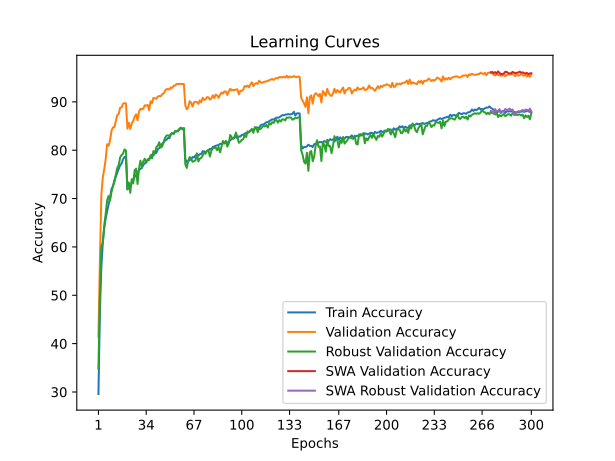

The data file committed next to this chart (first rows):
time; train_accuracy; train_loss; valid_accuracy; valid_loss; valid_accuracy_robust; valid_accuracy_swa; valid_accuracy_robust_swa
57,1995; 29,5860; 2,0045; 41,4200; 1,9420; 34,8966; 41,4200; 34,8966
114,1553; 46,7500; 1,6776; 57,0100; 1,7169; 49,9862; 57,0100; 49,9862
170,9313; 55,7240; 1,5007; 70,6800; 1,2165; 59,9724; 70,6800; 59,9724
228,2580; 60,8900; 1,3967; 74,3700; 1,1492; 60,8552; 74,3700; 60,8552
285,8600; 63,9300; 1,3322; 76,0600; 1,1291; 64,4138; 76,0600; 64,4138
343,1169; 65,8540; 1,2869; 78,1100; 1,0722; 66,8069; 78,1100; 66,8069
402,2936; 67,3580; 1,2523; 81,2400; 0,9897; 69,6552; 81,2400; 69,6552
460,3212; 68,6900; 1,2233; 80,9000; 0,9911; 70,5103; 80,9000; 70,5103
517,2701; 70,1440; 1,1881; 82,0200; 0,9681; 69,5793; 82,0200; 69,5793
575,0210; 71,9600; 1,1539; 83,9900; 0,9318; 71,3517; 83,9900; 71,3517
631,9896; 72,5240; 1,1370; 84,7100; 0,9041; 72,5448; 84,7100; 72,5448
689,3386; 73,7420; 1,1055; 84,7500; 0,8986; 73,3862; 84,7500; 73,3862
746,8602; 74,5580; 1,0903; 86,0000; 0,8635; 74,9379; 86,0000; 74,9379
804,5358; 75,4060; 1,0694; 87,2700; 0,8381; 76,3172; 87,2700; 76,3172
863,7957; 76,1660; 1,0494; 87,4800; 0,8334; 76,9241; 87,4800; 76,9241
921,0922; 76,8640; 1,0370; 88,8000; 0,8027; 78,4966; 88,8000; 78,4966
978,1926; 77,2580; 1,0254; 88,8500; 0,7954; 79,0069; 88,8500; 79,0069
1034,6189; 78,1300; 1,0052; 89,6200; 0,7868; 79,3034; 89,6200; 79,3034
1091,8798; 78,6100; 0,9992; 89,7300; 0,7786; 80,1586; 89,7300; 80,1586
1148,8931; 78,5580; 0,9975; 89,6800; 0,7858; 79,9172; 89,6800; 79,9172
1205,2810; 71,9560; 1,1483; 84,4700; 0,9281; 71,8690; 84,4700; 71,8690
1263,8568; 72,1660; 1,1415; 85,6800; 0,8900; 73,3172; 85,6800; 73,3172
1321,8089; 72,6300; 1,1286; 84,3800; 0,9250; 71,1862; 84,3800; 71,1862
1380,8596; 73,2100; 1,1159; 85,5300; 0,9100; 74,0138; 85,5300; 74,0138
1440,8442; 73,7220; 1,1031; 86,0200; 0,8719; 73,1379; 86,0200; 73,1379
1499,7779; 74,4800; 1,0911; 86,9300; 0,8537; 75,8276; 86,9300; 75,8276
1558,7433; 74,8740; 1,0822; 87,4200; 0,8194; 76,1931; 87,4200; 76,1931
1616,8979; 74,9700; 1,0752; 86,2000; 0,8886; 73,0138; 86,2000; 73,0138
1674,8500; 75,8860; 1,0588; 87,9300; 0,8361; 76,1862; 87,9300; 76,1862
1733,0912; 76,1360; 1,0509; 88,5500; 0,7980; 77,8345; 88,5500; 77,8345
1792,3225; 76,3240; 1,0415; 88,4600; 0,8180; 76,5724; 88,4600; 76,5724
1850,8058; 76,9600; 1,0297; 88,6000; 0,8198; 77,7034; 88,6000; 77,7034
1910,1239; 77,2380; 1,0255; 89,2800; 0,7962; 78,2414; 89,2800; 78,2414
1973,1695; 77,6740; 1,0157; 89,2100; 0,7902; 77,4069; 89,2100; 77,4069
2033,0575; 77,8600; 1,0113; 89,3700; 0,7834; 78,1172; 89,3700; 78,1172
2091,3839; 78,2600; 1,0003; 88,2600; 0,8004; 77,9586; 88,2600; 77,9586
2151,0270; 78,3980; 0,9987; 90,1100; 0,7615; 78,9655; 90,1100; 78,9655
2209,9104; 79,0660; 0,9864; 89,7300; 0,7761; 78,3172; 89,7300; 78,3172
2270,1380; 78,9240; 0,9833; 90,8100; 0,7490; 79,8276; 90,8100; 79,8276
2328,2645; 79,4140; 0,9732; 90,7200; 0,7454; 79,3310; 90,7200; 79,3310
2386,8010; 79,4280; 0,9724; 90,6500; 0,7550; 80,6345; 90,6500; 80,6345
2447,7825; 80,2220; 0,9577; 91,1000; 0,7368; 80,9241; 91,1000; 80,9241
2506,3046; 80,4020; 0,9493; 91,2100; 0,7266; 81,6483; 91,2100; 81,6483
2564,0534; 81,0320; 0,9387; 91,1400; 0,7254; 80,5586; 91,1400; 80,5586
2623,5023; 81,2980; 0,9273; 91,5900; 0,7266; 80,7793; 91,5900; 80,7793
2683,3082; 81,5800; 0,9251; 91,7100; 0,7213; 81,6414; 91,7100; 81,6414
2741,2905; 82,0040; 0,9175; 92,2900; 0,7029; 82,5517; 92,2900; 82,5517
2800,1524; 82,1560; 0,9096; 92,6200; 0,6999; 83,0207; 92,6200; 83,0207
2858,2067; 82,5120; 0,9030; 92,6400; 0,6967; 83,0897; 92,6400; 83,0897
2918,7062; 82,4740; 0,9017; 92,5400; 0,6971; 82,8552; 92,5400; 82,8552
2977,6738; 83,2700; 0,8848; 92,9800; 0,6855; 83,3655; 92,9800; 83,3655
3035,8863; 83,5640; 0,8806; 92,9100; 0,6909; 83,5172; 92,9100; 83,5172
3094,7548; 83,4080; 0,8795; 93,3500; 0,6847; 83,3448; 93,3500; 83,3448
3153,6046; 83,9000; 0,8726; 93,3600; 0,6789; 83,9931; 93,3600; 83,9931
3211,0376; 83,8560; 0,8724; 93,7100; 0,6792; 83,9241; 93,7100; 83,9241
3270,9446; 83,9140; 0,8699; 93,6800; 0,6639; 84,0897; 93,6800; 84,0897
3329,7843; 84,3020; 0,8602; 93,7200; 0,6662; 84,4759; 93,7200; 84,4759
3388,4423; 84,6200; 0,8549; 93,6800; 0,6668; 84,6414; 93,6800; 84,6414
3447,8972; 84,4300; 0,8592; 93,7100; 0,6657; 84,2966; 93,7100; 84,2966
3507,1786; 84,4560; 0,8603; 93,6900; 0,6652; 84,6000; 93,6900; 84,6000
... 240 more rows
